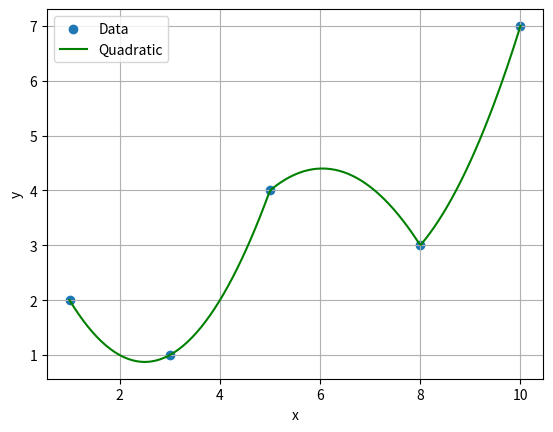

Recreate this plot in Python.
import numpy as np
import matplotlib.pyplot as plt

x = np.array([1,3,5,8,10])
y = np.array([2,1,4,3,7])

def quad(x1):

    for i in range(len(x)-2):

        if x[i] <= x1 <= x[i+2]:

            a = y[i] * (x1-x[i+1])*(x1-x[i+2]) / ((x[i]-x[i+1])*(x[i]-x[i+2]))

            b = y[i+1] * (x1-x[i])*(x1-x[i+2]) / ((x[i+1]-x[i])*(x[i+1]-x[i+2]))

            c = y[i+2] * (x1-x[i])*(x1-x[i+1]) / ((x[i+2]-x[i])*(x[i+2]-x[i+1]))

            return a+b+c

    return y[-2] + (y[-1]-y[-2])*(x1-x[-2])/(x[-1]-x[-2])

x1 = np.linspace(1,10,200)

y1 = []

for i in x1:
    y1.append(quad(i))

plt.scatter(x,y,label="Data")
plt.plot(x1,y1,'g',label="Quadratic")

plt.xlabel("x")
plt.ylabel("y")
plt.legend()
plt.grid()
plt.show()
